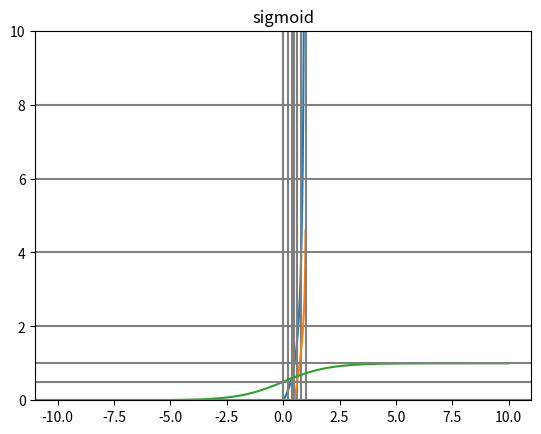

Generate this figure with matplotlib:

"""
선형회귀 알고리즘 구현

: 수학적으로 구현하기
 1. 그래프 그리기
 2.
"""
import math
import matplotlib.pyplot as plt
import numpy as np

def odds(p):
    return p / (1 -p)  # 성공 / 실패 비율

# 컴퓨터 연산 특징 : 더하기 빼기가 곱하기 나누기보다 오차가 적다 (오차는 곱할수록 커지기 때문 underflow 작은범위 바깥으로 나가는 경우)
# 컴퓨터 기법 : 확률을 log 취하여 더하고 나중에 지수로 바꿔주는 연산을 한다 (정확한 계산 위해)
# overflow?

def log_odds(p):
    """odds 에 log 를 취한 값"""
    return math.log(odds(p))  # 자연로그 log e 사용했음 # e - 2.718..


def sigmoid(t):
    """logistic 함수 라고도 이야기 함 (시그마에서 나온 시그모이드, 로지스틱 회귀에 쓰인다)
    log_odds(odds에 log를 취한 값)을 알고 있을 때, 성공확률 p를 계산"""
    return 1 / (1 + math.exp(-t))  # 시그모이드 ~ 노트 필기 참조 - 쉬움!


if __name__ == '__main__':
    p = 0.8
    print(f'p = {p}, odds(p) = {odds(p)}, log_odds(p) = {log_odds(p)}')

    t = 1.39
    probability = sigmoid(t)
    print(f'probability = {probability}')

    # graph
    # 1. odds
    xs = np.linspace(0.01, 0.99, 100)  # why ? 0.99? 1이면 odd 무한대 # 0.01~0.99까지 100개의 점 (임의 아니고, 순서 있음)
    # print(xs)
    ys = [odds(x) for x in xs]
    plt.plot(xs, ys)
    plt.ylim(bottom=0.0, top=10.0)
    for i in range(1, 5):
        plt.axhline(y=(2*i), color='0.5')  # y 축 2, 4, 6, 8
        plt.axvline(x=(0.2*i), color='0.5')  # x 축 0.2, 0.4, 0.6, 0.8
    plt.title('odds')
    plt.show()

    # 2. log odds
    ys = [log_odds(x) for x in xs]
    plt.plot(xs, ys)
    plt.title('log odds')
    plt.axhline(color='0.5')
    plt.axvline(color='0.5')
    plt.axvline(x=0.5, color='0.5')
    plt.axvline(x=1, color='0.5')
    plt.show()
    # x^0 = 1
    # 성공과 실패의 경우가 0.5 이면 odd=1 log1 = 0
    # 시그모이드는 log odds 를 반전시켜 놓은 모양
    # t값은 -무한대, 무한대까지 취할 수 있다~ why? 확률값이 아니고, t는 log odd에서 -무한대, 무한대

    # 3. sigmoid (logistic function)
    # x의 범위를 바꾼다 : t이므로
    xs = np.linspace(-10, 10, 100)
    ys = [sigmoid(x) for x in xs]
    plt.plot(xs, ys)
    plt.title('sigmoid')
    plt.axvline(color='0.5')
    plt.axhline(y=0.5, color='0.5')
    plt.axhline(y=1, color='0.5')
    plt.axhline(color='0.5')
    plt.show()


















